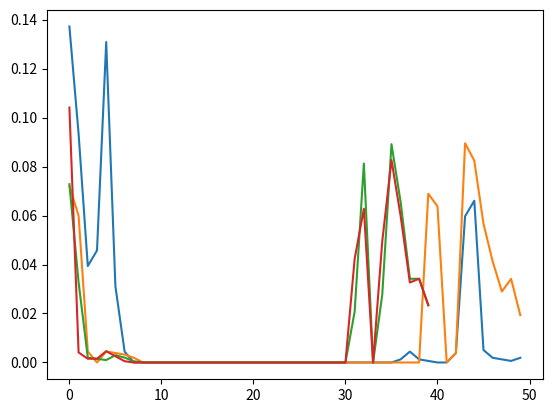

The script that saved this image: (Note: this script raises an exception after producing the figure.)
'''
Code used to make plots for presentation. This .py file was converted
from a Jupyter Notebook.
'''
# coding: utf-8

# In[16]:


point = [[0.13718378110777057, 0.09336118436501054, 0.03937682605871193, 0.04572792703592352, 0.13083268013055896, 0.031120394788336843, 0.00444577068404812, 0.0, 0.0, 0.0, 0.0, 0.0, 0.0, 0.0, 0.0, 0.0, 0.0, 0.0, 0.0, 0.0, 0.0, 0.0, 0.0, 0.0, 0.0, 0.0, 0.0, 0.0, 0.0, 0.0, 0.0, 0.0, 0.0, 0.0, 0.0, 0.0, 0.0012702201954423187, 0.004445770684048136, 0.0012702201954423187, 0.0006351100977211623, 0.0, 0.0, 0.003810660586326956, 0.059700349185789515, 0.06605145016300057, 0.005080880781769275, 0.001905330293163478, 0.0012702201954423187, 0.0006351100977211593, 0.001905330293163478], [0.8555573609679411, 2.442785338835197, 4.030013316702453, 5.617241294569709, 7.204469272436965, 8.791697250304221, 10.378925228171477, 11.966153206038733, 13.553381183905989, 15.140609161773245,
                                                                                                                                                                                                                                                                                                                                                                                                                                                                                                                                                                                                       16.727837139640503, 18.315065117507757, 19.902293095375015, 21.489521073242273, 23.076749051109527, 24.66397702897678, 26.25120500684404, 27.838432984711297, 29.42566096257855, 31.012888940445805, 32.60011691831306, 34.18734489618032, 35.77457287404757, 37.36180085191483, 38.94902882978209, 40.536256807649345, 42.1234847855166, 43.71071276338385, 45.29794074125111, 46.88516871911837, 48.47239669698562, 50.05962467485288, 51.646852652720135, 53.23408063058739, 54.82130860845465, 56.4085365863219, 57.99576456418916, 59.58299254205642, 61.17022051992367, 62.757448497790925, 64.34467647565818, 65.93190445352543, 67.51913243139269, 69.10636040925995, 70.69358838712719, 72.28081636499445, 73.86804434286171, 75.45527232072897, 77.04250029859622, 78.62972827646348, 80.21695625433074]]

# In[2]:


import matplotlib.pyplot as plt
plt.plot(point[0])


# In[18]:


point2 = [[0.07211315514226369, 0.05987967346634395, 0.004507072196391479, 0.0, 0.004507072196391484, 0.003863204739764124, 0.003219337283136774, 0.001931602369882062, 0.0, 0.0, 0.0, 0.0, 0.0, 0.0, 0.0, 0.0, 0.0, 0.0, 0.0, 0.0, 0.0, 0.0, 0.0, 0.0, 0.0, 0.0, 0.0, 0.0, 0.0, 0.0, 0.0, 0.0, 0.0, 0.0, 0.0, 0.0, 0.0, 0.0, 0.0, 0.06889381785912695, 0.06374287820610812, 0.0, 0.0038632047397641287, 0.08949757647120232, 0.08241503444830066, 0.05666033618320722, 0.041207517224150704, 0.028974035548230963, 0.0341249752012498, 0.019316023698820645], [0.22681247553168984, 1.7924522757001602, 3.3580920758686306, 4.923731876037102, 6.489371676205572, 8.055011476374041, 9.620651276542512, 11.186291076710981, 12.751930876879452, 14.317570677047923, 15.883210477216393,
                                                                                                                                                                                                                                                                                                                                                                                                                                                                                                                                                                17.448850277384864, 19.014490077553337, 20.580129877721806, 22.145769677890275, 23.711409478058748, 25.277049278227217, 26.842689078395686, 28.40832887856416, 29.97396867873263, 31.539608478901098, 33.10524827906956, 34.67088807923803, 36.23652787940651, 37.80216767957498, 39.36780747974345, 40.93344727991192, 42.499087080080386, 44.064726880248855, 45.63036668041733, 47.1960064805858, 48.76164628075427, 50.32728608092274, 51.89292588109121, 53.45856568125968, 55.02420548142815, 56.589845281596624, 58.15548508176509, 59.72112488193356, 61.28676468210203, 62.8524044822705, 64.41804428243897, 65.98368408260744, 67.54932388277591, 69.11496368294438, 70.68060348311286, 72.24624328328133, 73.8118830834498, 75.37752288361827, 76.94316268378674, 78.50880248395521]]


# In[20]:


plt.plot(point2[0])


# In[24]:


point3 = [[0.07280125400554775, 0.032686277308613274, 0.0019809865035523198, 0.00148573987766424, 0.0009904932517761599, 0.00297147975532848, 0.0019809865035523198, 0.0004952466258880799, 0.0, 0.0, 0.0, 0.0, 0.0, 0.0, 0.0, 0.0, 0.0, 0.0, 0.0, 0.0, 0.0, 0.0, 0.0, 0.0, 0.0, 0.0, 0.0, 0.0, 0.0, 0.0, 0.0, 0.02080035828729934, 0.08122044664564533, 0.0, 0.027733811049732552, 0.08914439265985401, 0.06537255461722673, 0.0341720171862776, 0.03417201718627737, 0.023276591416739816], [0.24166194980111316, 2.2771417762842585, 4.312621602767404, 6.3481014292505495, 8.383581255733695, 10.41906108221684, 12.454540908699986, 14.490020735183132,
                                                                                                                                                                                                                                                                                                                                                                                                                                                                                               16.525500561666277, 18.560980388149424, 20.596460214632568, 22.631940041115712, 24.66741986759886, 26.702899694082006, 28.73837952056515, 30.773859347048294, 32.80933917353144, 34.84481900001459, 36.880298826497736, 38.915778652980876, 40.95125847946402, 42.98673830594717, 45.02221813243031, 47.05769795891346, 49.093177785396605, 51.12865761187975, 53.1641374383629, 55.19961726484604, 57.23509709132919, 59.270576917812335, 61.306056744295475, 63.34153657077862, 65.37701639726177, 67.41249622374491, 69.44797605022806, 71.4834558767112, 73.51893570319436, 75.5544155296775, 77.58989535616064, 79.6253751826438, 81.66085500912693]]


# In[25]:


plt.plot(point3[0])


# In[26]:


point[1]


# In[27]:


point4 = [0.10410328215219199, 0.0040824816530271365, 0.0015309306198851764, 0.001530930619885177, 0.004592791859655529, 0.0025515510331419605, 0.0005103102066283921, 0.0, 0.0, 0.0, 0.0, 0.0, 0.0, 0.0, 0.0, 0.0, 0.0, 0.0, 0.0, 0.0,
          0.0, 0.0, 0.0, 0.0, 0.0, 0.0, 0.0, 0.0, 0.0, 0.0, 0.0, 0.04235574715015647, 0.06276815541529233, 0.0, 0.049500090042954296, 0.08267025347379937, 0.059706294175521764, 0.03265985322421727, 0.03419078384410221, 0.02347426950490599]


# In[28]:


plt.plot(point4)


# In[30]:


point5 = [[0.1256394904777773, 0.024920229516253344, 0.0, 0.0, 0.0, 0.0, 0.0, 0.0, 0.0, 0.0, 0.0, 0.0, 0.0, 0.0, 0.0, 0.0, 0.0, 0.0, 0.0, 0.0, 0.0, 0.0, 0.0, 0.0, 0.0, 0.0, 0.0, 0.0, 0.0, 0.0, 0.0, 0.0, 0.0, 0.0, 0.0, 0.0, 0.1318695478568409, 0.13394623364986202, 0.07891406013480187, 0.011421771861616144], [0.3496708048683906, 2.323181034249557, 4.2966912636307235, 6.270201493011889, 8.243711722393057, 10.217221951774222, 12.190732181155388, 14.164242410536556, 16.13775263991772, 18.11126286929889, 20.084773098680056, 22.058283328061222,
                                                                                                                                                                                                                                                                                                                     24.031793557442388, 26.005303786823553, 27.978814016204723, 29.95232424558589, 31.925834474967054, 33.899344704348216, 35.872854933729386, 37.84636516311055, 39.81987539249172, 41.79338562187288, 43.76689585125405, 45.74040608063522, 47.71391631001638, 49.68742653939755, 51.66093676877871, 53.63444699815988, 55.60795722754105, 57.58146745692221, 59.55497768630338, 61.52848791568454, 63.50199814506571, 65.47550837444689, 67.44901860382805, 69.42252883320921, 71.39603906259039, 73.36954929197155, 75.34305952135271, 77.31656975073389, 79.29007998011505]]


# In[34]:


from scipy.interpolate import UnivariateSpline
import numpy as np
spl = UnivariateSpline(x=np.array(point5[1]), y=np.array(point5[0]), k=5)


# In[38]:


[0] + [1, 2]


# In[10]:


sizes = [1, 2, 3, 4, 5, 6, 7, 15]
time = [5.4, 14.69, 24, 34.45, 42.9, 54.32, 62.1, (60)*2 + 18.69]
import pandas as pd
df = pd.DataFrame()
df['size'] = sizes
df['time'] = time
print(df)
df.plot('size', legend=False)
plt.ylabel("Real time (seconds)")
plt.xlabel("Data size (thousands of cases)")
plt.ylim((0, 145))
plt.title("Algorithm I Running Time")
plt.savefig("Alg1Runtime.png")


# In[11]:


sizes = [1, 2, 3, 4, 5, 6, 7, 11, 15]
time = [5.837, 9.347, 12.842, 16.978, 18.577, 23.888, 24.736, 34.675, 51.783]
import pandas as pd
df = pd.DataFrame()
df['size'] = sizes
df['time'] = time
print(df)
df.plot('size', legend=False)
plt.ylabel("Real time (seconds)")
plt.xlabel("Data size (thousands of cases)")
plt.ylim((0, 145))
plt.title("Algorithm II Running Time (Random Walk Only)")
plt.savefig("Alg2RuntimeRandWalk.png")


# In[13]:


import numpy as np
matrix_to_heatmap = np.array([[0,  3,  0,  0,  3,  1,  3,  0,  1,  2,  2,  2,  1,  8,  6,  4,  4,  1, ],
                              [3,  0, 14,  1,  7,  4,  3,  5,  5,  2,
                                  4,  1,  4,  1,  3,  5,  0,  2, ],
                              [0, 14,  0,  4,  9,  6,  5,  8,  5,  2,
                                  3,  7,  5,  0,  1,  6,  4,  7, ],
                              [0,  1,  4,  0, 11,  3, 19,  4,  0,  8,
                                  11, 20, 13,  1,  5,  8,  3, 11, ],
                              [3,  7,  9, 11,  0,  2, 15, 10,  4, 30,
                                  27, 11, 12,  1,  7, 37,  3,  5, ],
                              [1,  4,  6,  3,  2,  0,  5,  2,  1,  2,
                                  3,  3,  3,  1,  1,  4,  4,  1, ],
                              [3,  3,  5, 19, 15,  5,  0,  7,  2, 15,
                                  12,  9, 15,  4,  7, 15,  3, 11, ],
                              [0,  5,  8,  4, 10,  2,  7,  0,  1,  5,
                                  15, 12, 10,  1,  2,  6,  2,  6, ],
                              [1,  5,  5,  0,  4,  1,  2,  1,  0,  1,
                                  1,  3,  3,  0,  2,  1,  0,  0, ],
                              [2,  2,  2,  8, 30,  2, 15,  5,  1,  0,
                                  11,  5, 10,  0,  4, 24,  2,  1, ],
                              [2,  4,  3, 11, 27,  3, 12, 15,  1, 11,
                                  0, 10, 20,  1, 10, 44,  2,  4, ],
                              [2,  1,  7, 20, 11,  3,  9, 12,  3,  5,
                                  10,  0, 30,  1, 19, 11,  4, 14, ],
                              [1,  4,  5, 13, 12,  3, 15, 10,  3, 10,
                                  20, 30,  0,  1, 18, 31,  6,  8, ],
                              [8,  1,  0,  1,  1,  1,  4,  1,  0,  0,
                                  1,  1,  1,  0,  4,  0,  3,  1, ],
                              [6,  3,  1,  5,  7,  1,  7,  2,  2,  4,
                                  10, 19, 18,  4,  0,  7,  4, 23, ],
                              [4,  5,  6,  8, 37,  4, 15,  6,  1, 24,
                                  44, 11, 31,  0,  7,  0,  4,  5, ],
                              [4,  0,  4,  3,  3,  4,  3,  2,  0,  2,
                                  2,  4,  6,  3,  4,  4,  0,  2, ],
                              [1,  2,  7, 11,  5,  1, 11,  6,  0,  1,  4, 14,  8,  1, 23,  5,  2,  0, ]])


# In[28]:


fig, ax = plt.subplots()
ax.set_xlabel("Astro Object Index")
ax.set_ylabel("Astro Object Index")
ax.set_title("Algorithm II: Random Walk Clusters (Single Box)")
plt.imshow(matrix_to_heatmap, cmap='hot', interpolation='nearest')
plt.show()
fig.savefig("Alg2HeatMap.png")


# The algorithm will compute in
#
# if number of cases < N * P, then 0
# else
# $$\left(\sum_{i=1} ^{N - N \times P} (N \times P) + i \right) \frac{size - (N \times P)}{ N \times P}  + (N \times P)$$
#
# left side is linear increase once past N x P, right side is the first time when we pass N x P
# the ratio is the number of times we exceed N x p

# In[26]:


(6000 - (250))/(250)


# In[30]:


comp = 0
for i in range(251):
    comp += (250 + i)

comp * (6000 - (250))/(250)


# In[32]:


comp = 0
for i in range(251):
    comp += (250 + i)

comp * (2000 - (250))/(250)
